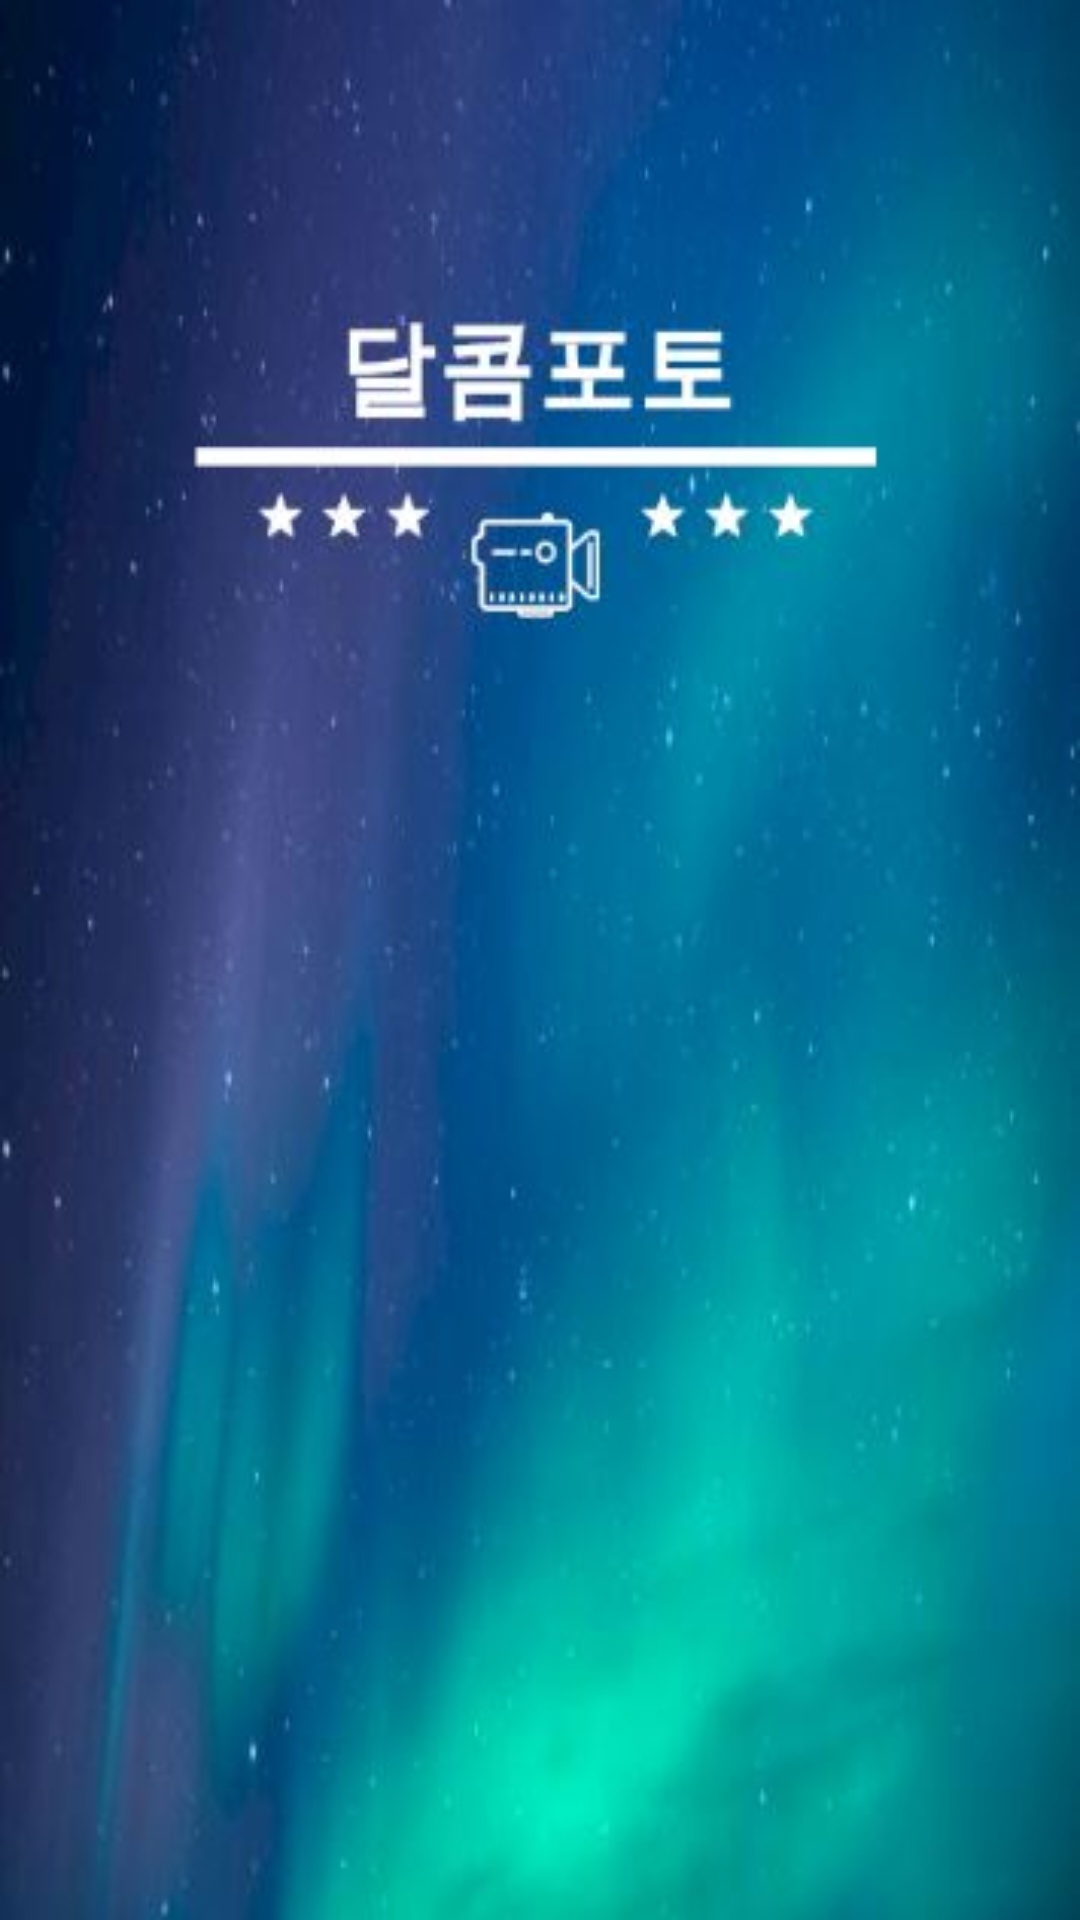

Reconstruct the res/layout file that produces this screen, plus the resources it refers to.
<!-- AndroidManifest.xml: activity theme SplashTheme -->
<!-- res/layout/activity_splash.xml -->
<?xml version="1.0" encoding="utf-8"?>
<LinearLayout
        android:id="@+id/splash_linearlayout"
        xmlns:android="http://schemas.android.com/apk/res/android"
        xmlns:tools="http://schemas.android.com/tools"
        xmlns:app="http://schemas.android.com/apk/res-auto"
        android:layout_width="match_parent"
        android:layout_height="match_parent"
        android:orientation="vertical"
        tools:context=".SplashActivity">
    <TextView android:layout_width="wrap_content" android:layout_height="wrap_content"
              android:id="@+id/splash_one"
              android:layout_gravity="center"
              android:layout_marginTop="400dp"
              android:textSize="25dp"
              android:visibility="invisible"
              android:text="달콤포토와 함께"/>
    <TextView android:layout_width="wrap_content" android:layout_height="wrap_content"
              android:id="@+id/splash_two"
              android:layout_gravity="center"
              android:layout_marginTop="10dp"
              android:visibility="invisible"
              android:textSize="25dp"
              android:text="콤콤하게"/>
    <TextView android:layout_width="wrap_content" android:layout_height="wrap_content"
              android:layout_gravity="center"
              android:layout_marginTop="10dp"
              android:id="@+id/splash_three"
              android:visibility="invisible"
              android:textSize="25dp"
              android:text="포토샵을"/>
    <TextView android:layout_width="wrap_content" android:layout_height="wrap_content"
              android:id="@+id/splash_four"
              android:layout_gravity="center"
              android:layout_marginTop="10dp"
              android:visibility="invisible"
              android:textSize="25dp"
              android:text="토할정도로 해보자"/>
</LinearLayout>
<!-- resources referenced by this layout -->
<resources>
  <style name="SplashTheme" parent="Theme.AppCompat.NoActionBar">
          <item name="android:windowBackground">@drawable/bg_splash</item>
      </style>
  <!-- drawable bg_splash (drawable) -->
  <?xml version="1.0" encoding="utf-8"?>
  <layer-list xmlns:android="http://schemas.android.com/apk/res/android">
      
      <item android:drawable="@drawable/ic_splash" />
  
  </layer-list>
  <!-- drawable ic_splash: jpg bitmap (drawable, 27067 bytes) -->
</resources>
